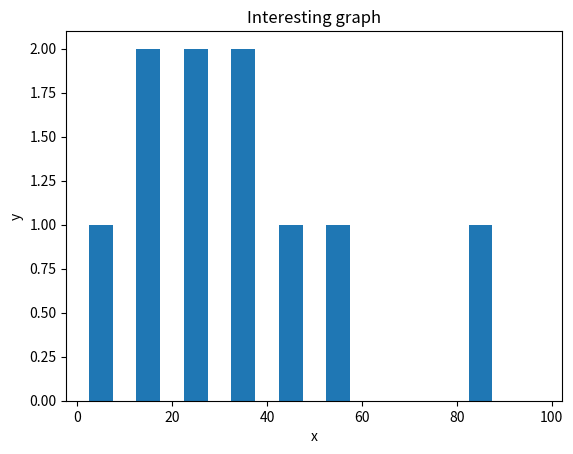

Write Python code to recreate this figure.
import matplotlib.pyplot as plt

population_ages = [5,10,15,20,25,30,35,45,50,80]
bins = [0,10,20,30,40,50,60,70,80,90,100]
plt.hist(population_ages, bins,histtype='bar',rwidth=0.5)

plt.xlabel('x')
plt.ylabel('y')
plt.title('Interesting graph')
#plt.legend("hahaha")
plt.show()